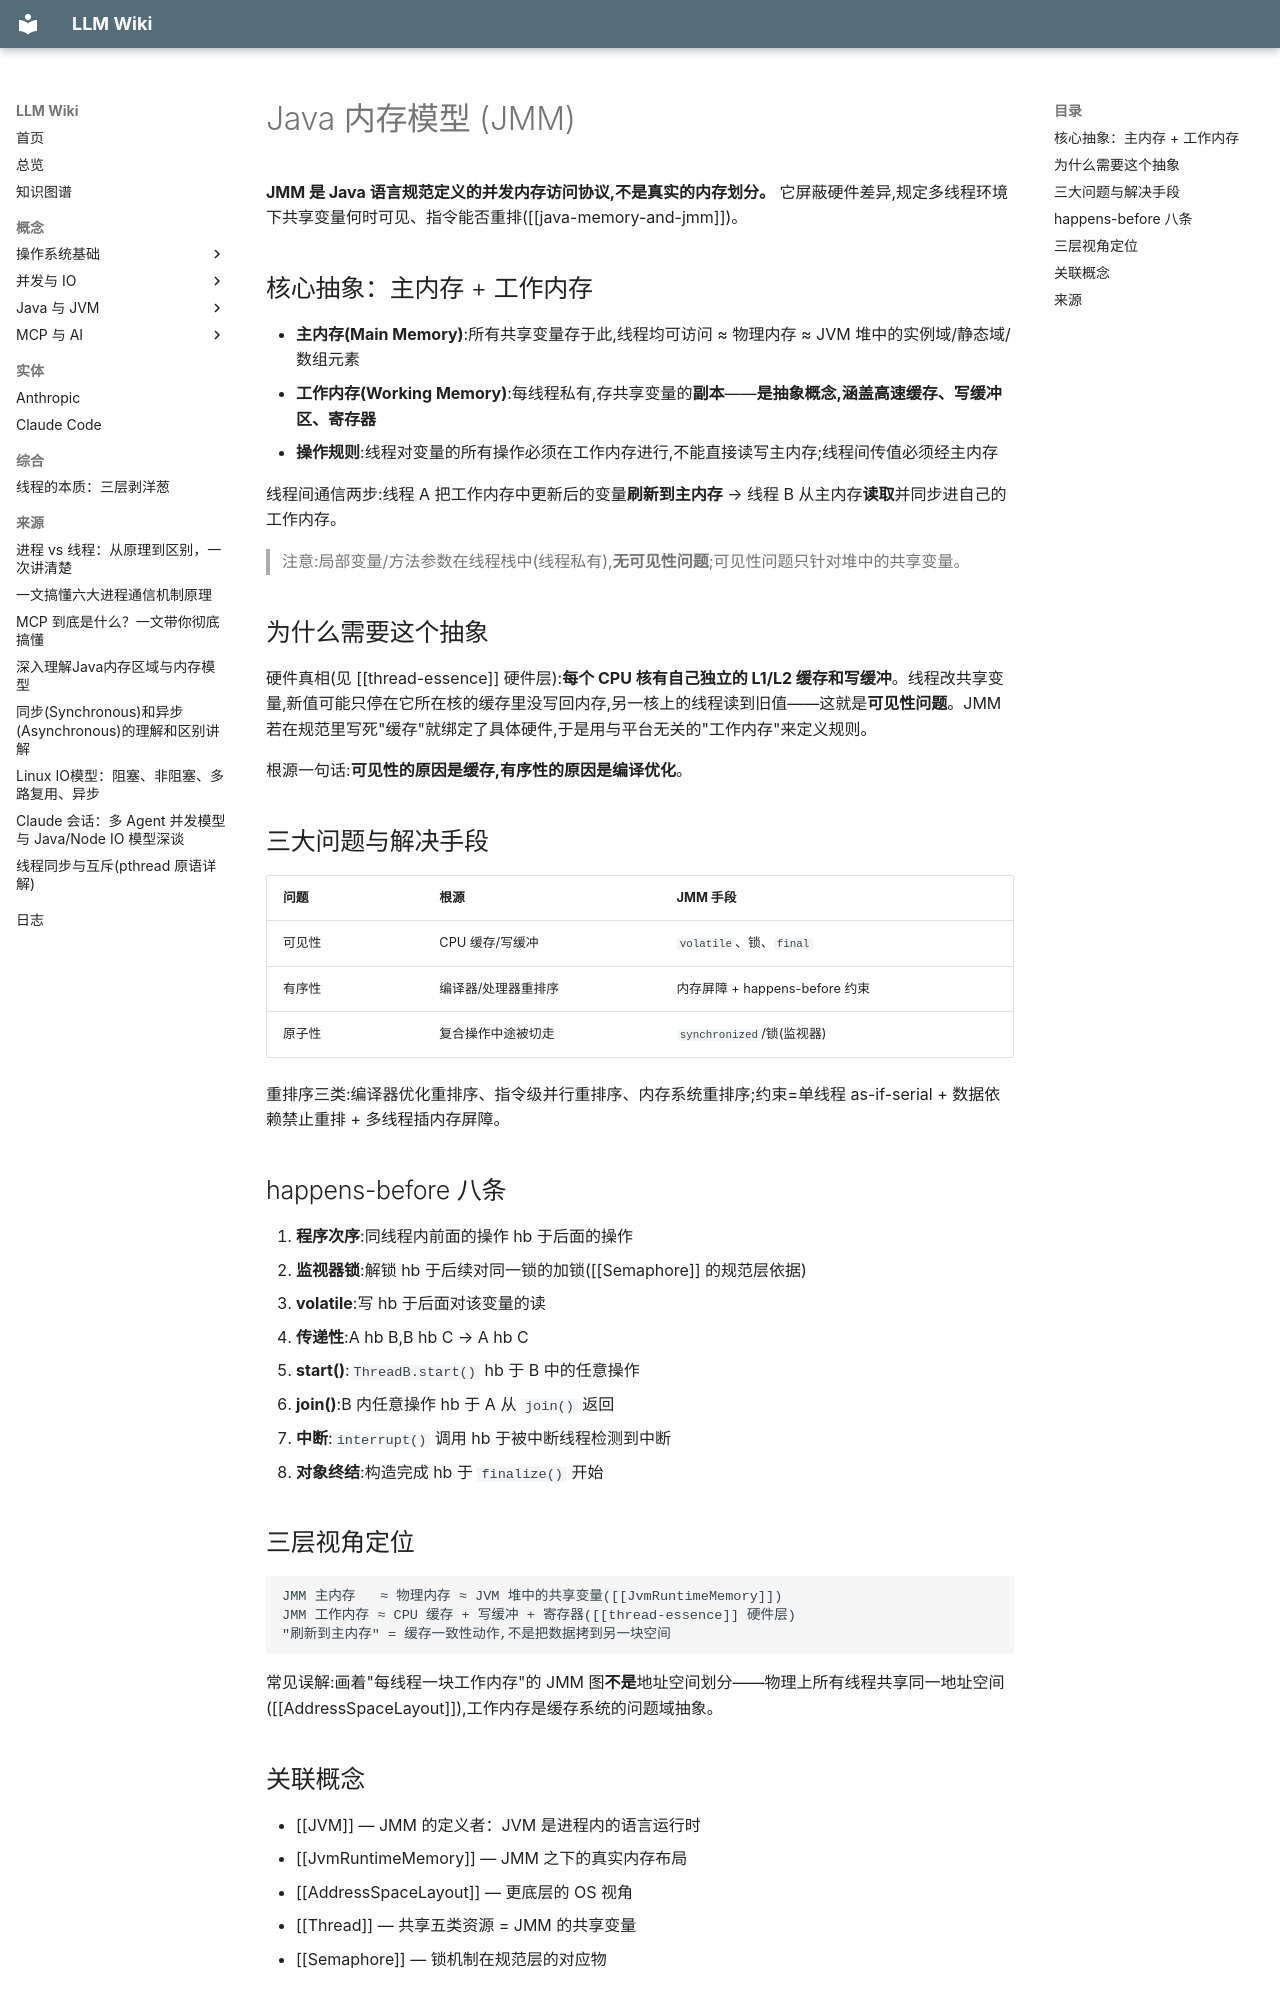

repository: lllzzzcccc/knowledge-base · page: concepts/JavaMemoryModel/index.html · generator: mkdocs

---
title: "Java 内存模型 (JMM)"
type: concept
tags: [Java, 并发, 内存模型, JMM]
sources: [java-memory-and-jmm]
last_updated: 2026-09-28
---

# Java 内存模型 (JMM)

**JMM 是 Java 语言规范定义的并发内存访问协议,不是真实的内存划分。** 它屏蔽硬件差异,规定多线程环境下共享变量何时可见、指令能否重排([[java-memory-and-jmm]])。

## 核心抽象：主内存 + 工作内存

- **主内存(Main Memory)**:所有共享变量存于此,线程均可访问 ≈ 物理内存 ≈ JVM 堆中的实例域/静态域/数组元素
- **工作内存(Working Memory)**:每线程私有,存共享变量的**副本**——**是抽象概念,涵盖高速缓存、写缓冲区、寄存器**
- **操作规则**:线程对变量的所有操作必须在工作内存进行,不能直接读写主内存;线程间传值必须经主内存

线程间通信两步:线程 A 把工作内存中更新后的变量**刷新到主内存** → 线程 B 从主内存**读取**并同步进自己的工作内存。

> 注意:局部变量/方法参数在线程栈中(线程私有),**无可见性问题**;可见性问题只针对堆中的共享变量。

## 为什么需要这个抽象

硬件真相(见 [[thread-essence]] 硬件层):**每个 CPU 核有自己独立的 L1/L2 缓存和写缓冲**。线程改共享变量,新值可能只停在它所在核的缓存里没写回内存,另一核上的线程读到旧值——这就是**可见性问题**。JMM 若在规范里写死"缓存"就绑定了具体硬件,于是用与平台无关的"工作内存"来定义规则。

根源一句话:**可见性的原因是缓存,有序性的原因是编译优化**。

## 三大问题与解决手段

| 问题 | 根源 | JMM 手段 |
|---|---|---|
| 可见性 | CPU 缓存/写缓冲 | `volatile`、锁、`final` |
| 有序性 | 编译器/处理器重排序 | 内存屏障 + happens-before 约束 |
| 原子性 | 复合操作中途被切走 | `synchronized`/锁(监视器) |

重排序三类:编译器优化重排序、指令级并行重排序、内存系统重排序;约束=单线程 as-if-serial + 数据依赖禁止重排 + 多线程插内存屏障。

## happens-before 八条

1. **程序次序**:同线程内前面的操作 hb 于后面的操作
2. **监视器锁**:解锁 hb 于后续对同一锁的加锁([[Semaphore]] 的规范层依据)
3. **volatile**:写 hb 于后面对该变量的读
4. **传递性**:A hb B,B hb C → A hb C
5. **start()**:`ThreadB.start()` hb 于 B 中的任意操作
6. **join()**:B 内任意操作 hb 于 A 从 `join()` 返回
7. **中断**:`interrupt()` 调用 hb 于被中断线程检测到中断
8. **对象终结**:构造完成 hb 于 `finalize()` 开始

## 三层视角定位

```
JMM 主内存   ≈ 物理内存 ≈ JVM 堆中的共享变量([[JvmRuntimeMemory]])
JMM 工作内存 ≈ CPU 缓存 + 写缓冲 + 寄存器([[thread-essence]] 硬件层)
"刷新到主内存" = 缓存一致性动作,不是把数据拷到另一块空间
```

常见误解:画着"每线程一块工作内存"的 JMM 图**不是**地址空间划分——物理上所有线程共享同一地址空间([[AddressSpaceLayout]]),工作内存是缓存系统的问题域抽象。
